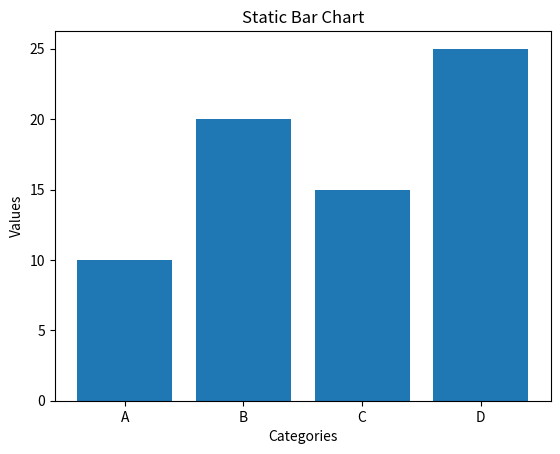

Python code for this plot:
import matplotlib.pyplot as plt

categories = ["A", "B", "C", "D"]
values = [10, 20, 15, 25]

plt.bar(categories, values)
plt.title("Static Bar Chart")
plt.xlabel("Categories")
plt.ylabel("Values")
plt.show()